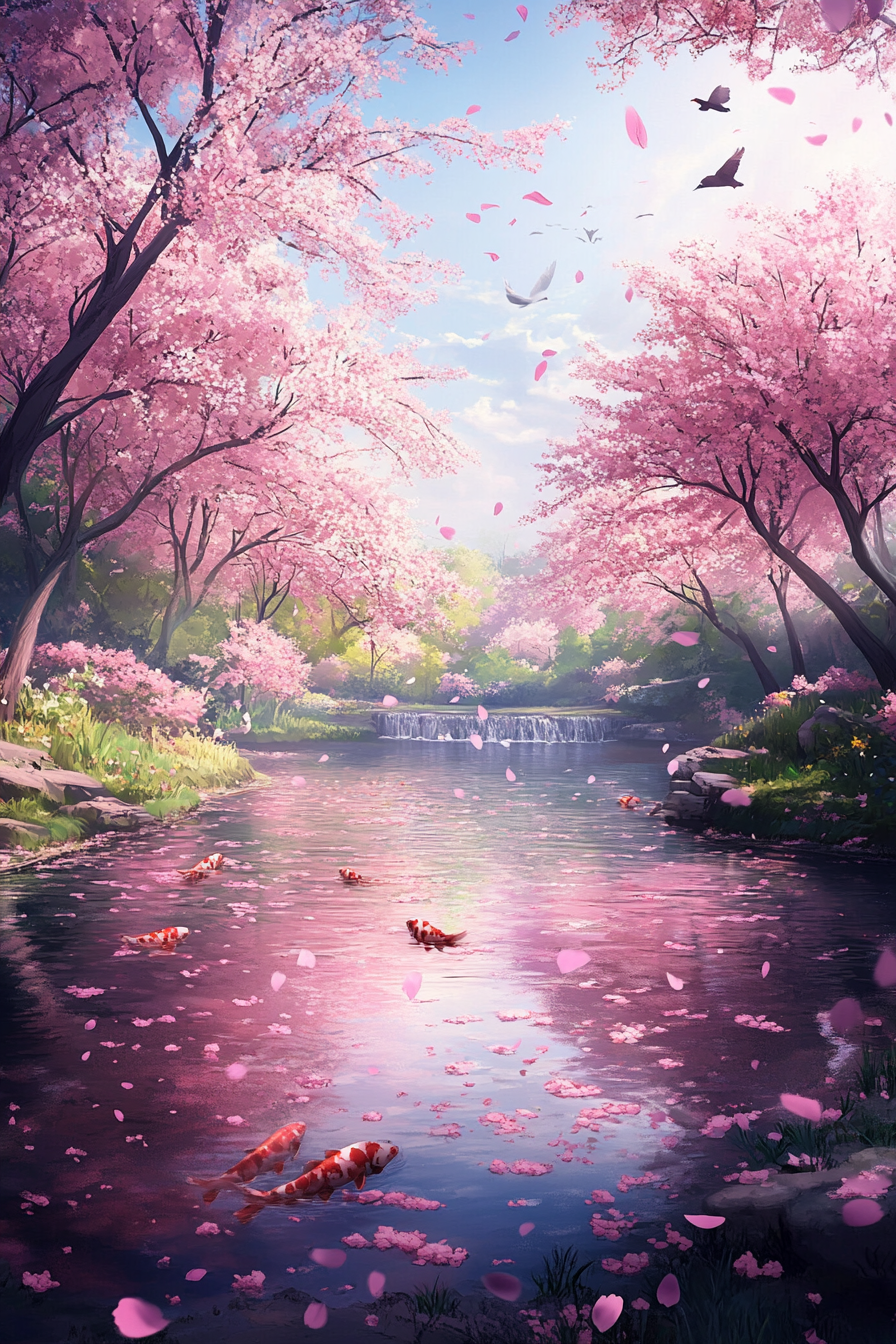
Generation parameters embedded in this image by Midjourney (PNG 'Description' text chunk):
A tranquil grove of cherry blossom trees in full bloom, with delicate petals drifting on a gentle breeze, birds chirping softly, and a serene koi pond reflecting the pink hues of the flowers above --ar 2:3 --v 6.1 Job ID: b5251ad3-7c83-4120-bf71-528c80e0fde9